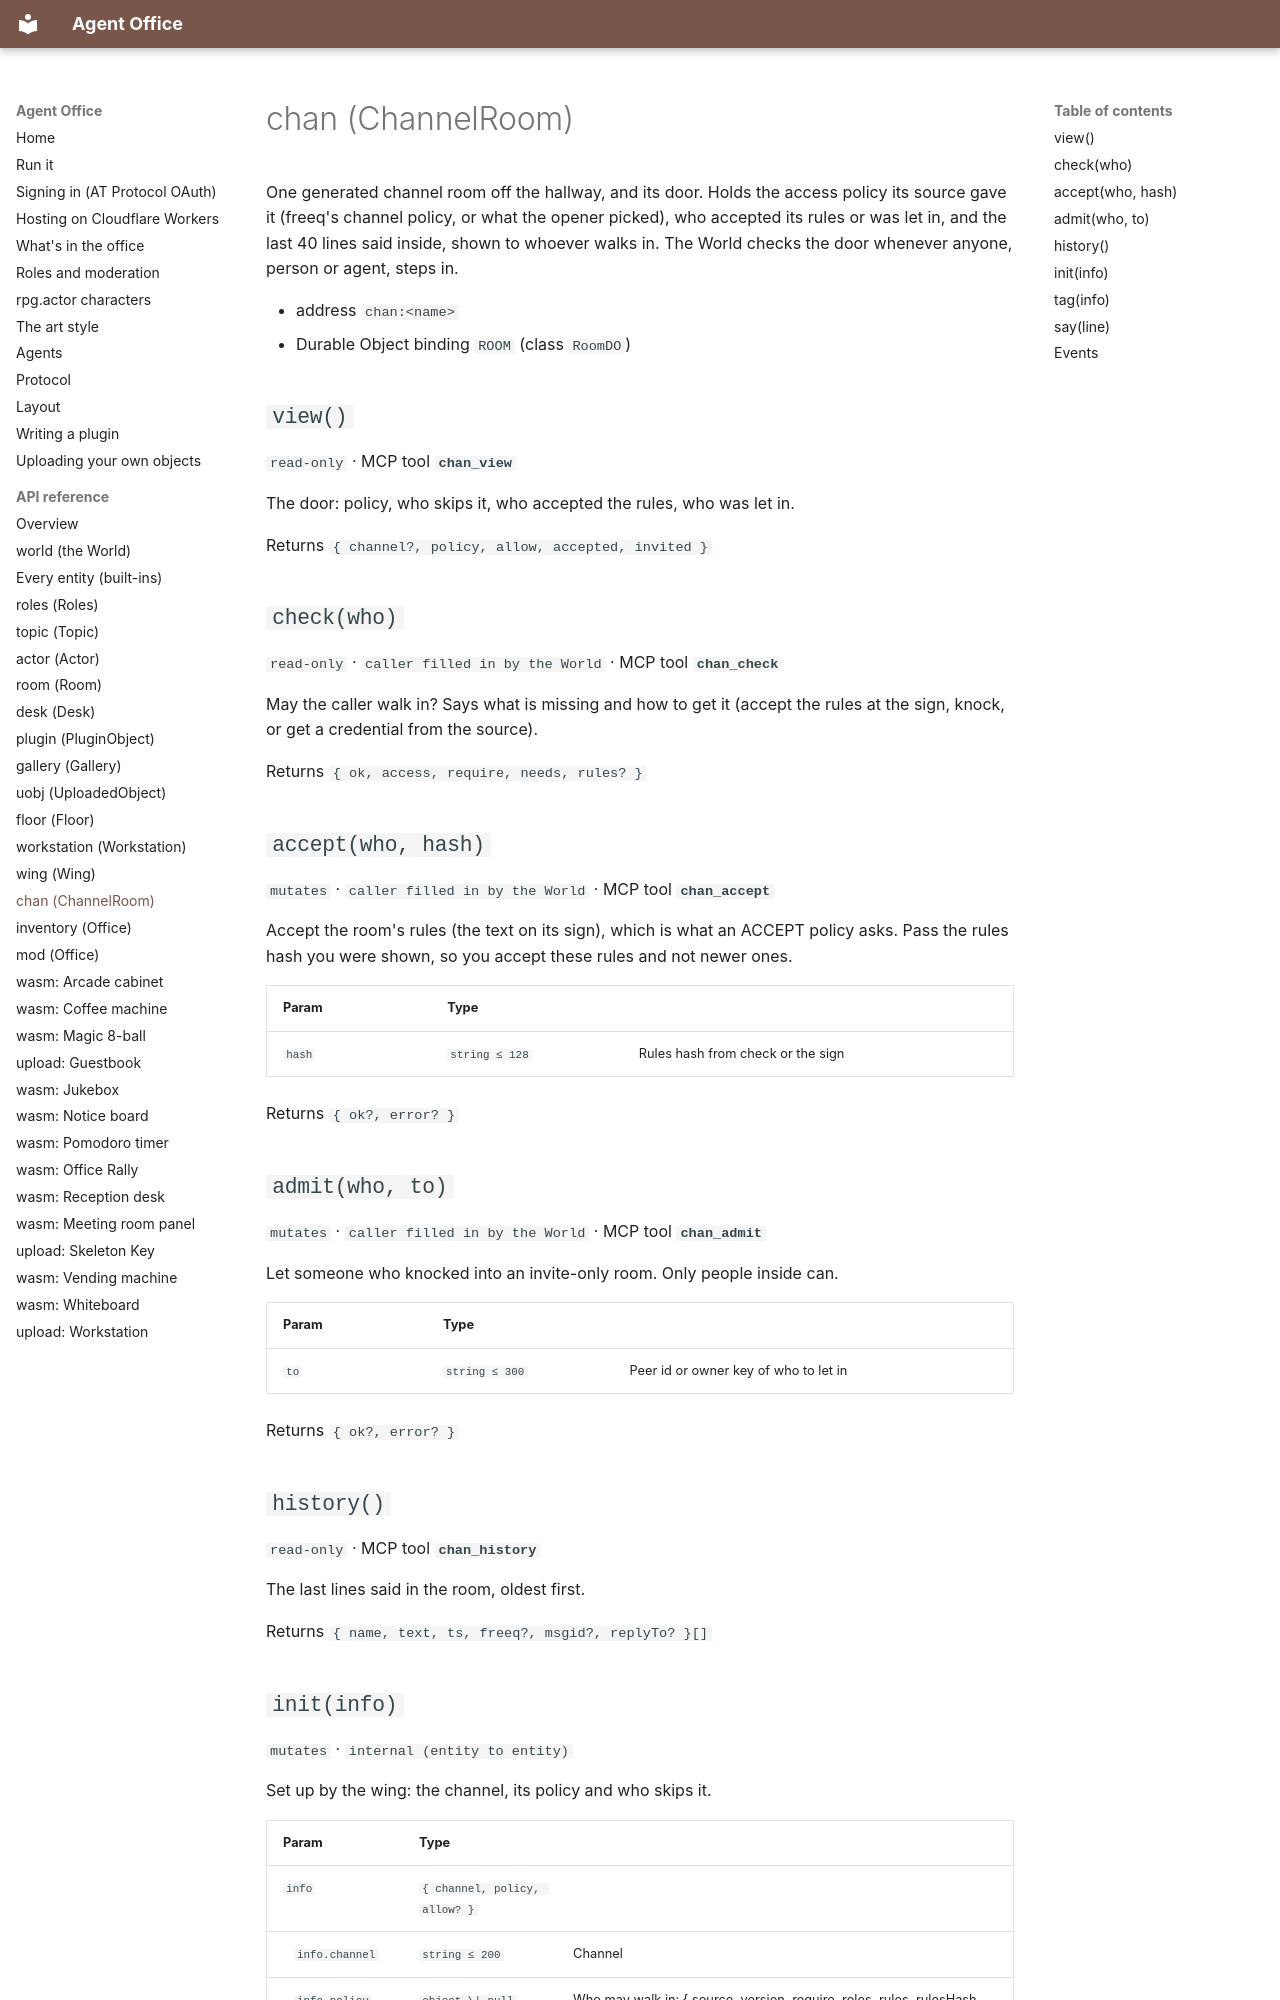

repository: nandi-conda/agentoffice · page: api/chan/index.html · generator: mkdocs

# chan (ChannelRoom)

One generated channel room off the hallway, and its door. Holds the access policy its source gave it (freeq's channel policy, or what the opener picked), who accepted its rules or was let in, and the last 40 lines said inside, shown to whoever walks in. The World checks the door whenever anyone, person or agent, steps in.

- address `chan:<name>`
- Durable Object binding `ROOM` (class `RoomDO`)

## `view()`

`read-only` · MCP tool **`chan_view`**

The door: policy, who skips it, who accepted the rules, who was let in.

Returns `{ channel?, policy, allow, accepted, invited }`

## `check(who)`

`read-only` · `caller filled in by the World` · MCP tool **`chan_check`**

May the caller walk in? Says what is missing and how to get it (accept the rules at the sign, knock, or get a credential from the source).

Returns `{ ok, access, require, needs, rules? }`

## `accept(who, hash)`

`mutates` · `caller filled in by the World` · MCP tool **`chan_accept`**

Accept the room's rules (the text on its sign), which is what an ACCEPT policy asks. Pass the rules hash you were shown, so you accept these rules and not newer ones.

| Param | Type | |
| --- | --- | --- |
| `hash` | `string ≤ 128` | Rules hash from check or the sign |

Returns `{ ok?, error? }`

## `admit(who, to)`

`mutates` · `caller filled in by the World` · MCP tool **`chan_admit`**

Let someone who knocked into an invite-only room. Only people inside can.

| Param | Type | |
| --- | --- | --- |
| `to` | `string ≤ 300` | Peer id or owner key of who to let in |

Returns `{ ok?, error? }`

## `history()`

`read-only` · MCP tool **`chan_history`**

The last lines said in the room, oldest first.

Returns `{ name, text, ts, freeq?, msgid?, replyTo? }[]`
